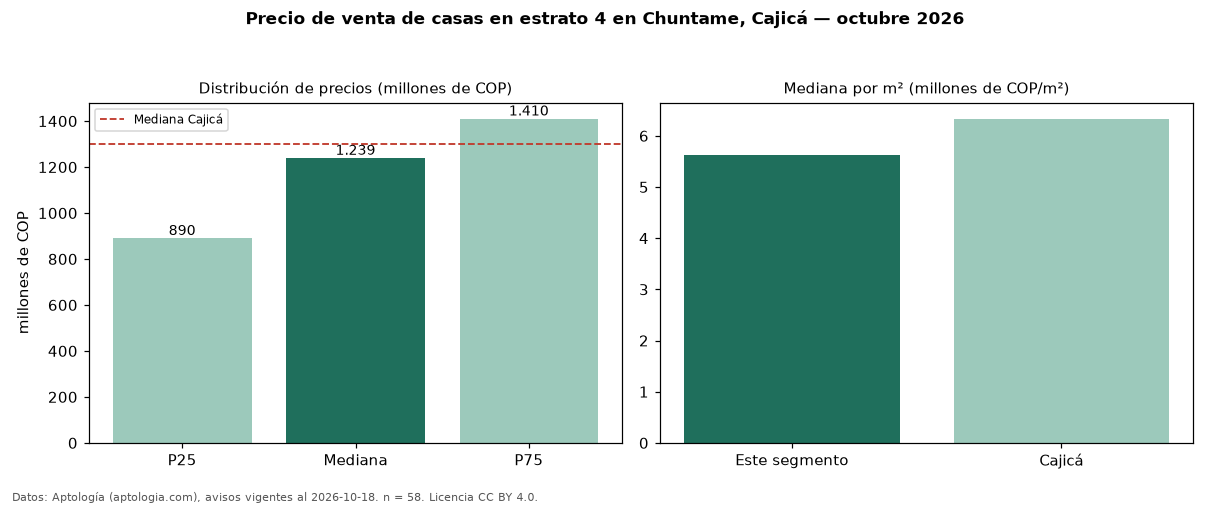

The file beside this chart, header and first rows:
seccion, metrica, valor, moneda, n
filtro, estrato, 4, , 58
precio, p25, 890000000, COP, 58
precio, mediana, 1239000000, COP, 58
precio, p75, 1410000000, COP, 58
precio, minimo, 240000000, COP, 58
precio, maximo, 2250000000, COP, 58
m2, mediana_precio_m2, 5618457, COP, 58
m2, area_mediana_m2, 194.5, m2, 58
admin, mediana_admin_mes, 831500, COP, 40
banos, mediana_banos, 4.0, , 
parqueadero, pct_con_parqueadero, 100.0, %, 56
estrato, estrato_mas_frecuente, 4, , 58
habitaciones, 3+, 1239000000, COP, 57
ciudad, mediana_ciudad_referencia, 1300000000, COP, 
ciudad, mediana_m2_ciudad, 6333333, COP, 
fuente, fecha_datos, 2026-10-18, , 
fuente, atribucion, https://www.aptologia.com/casas-en-venta…, , 
fuente, licencia, CC BY 4.0, , 
